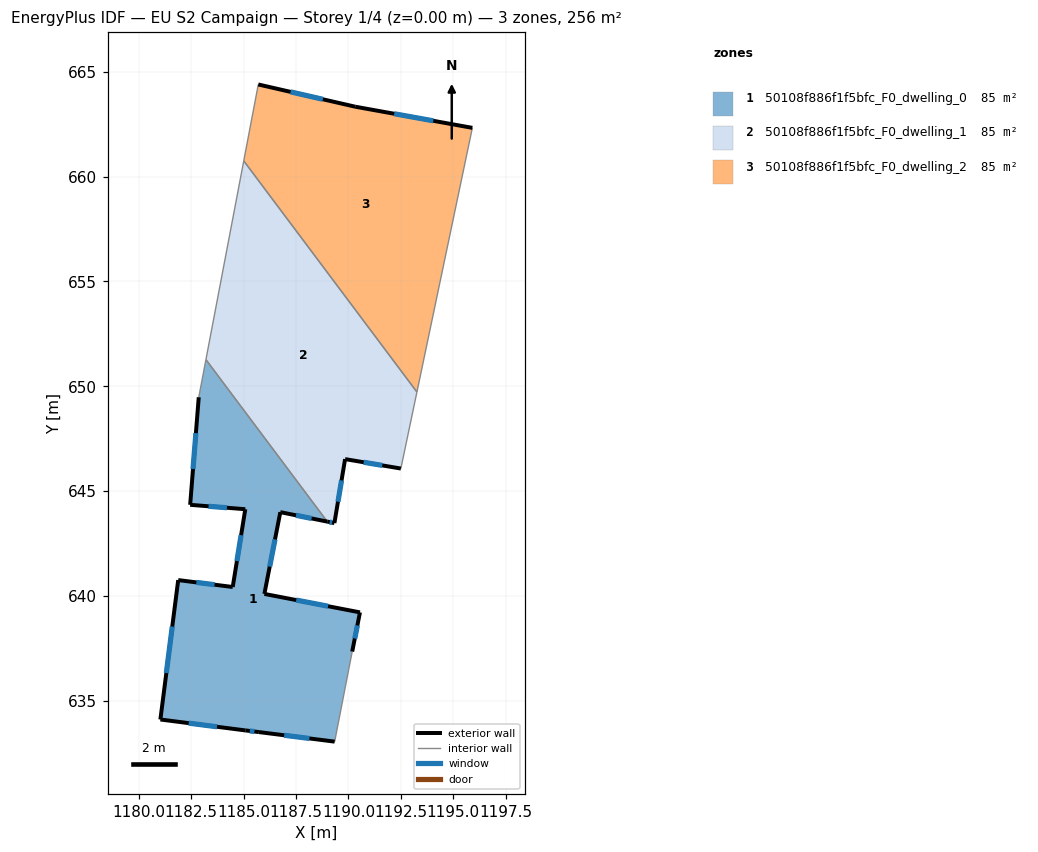
=== STOREY PLAN SPEC (per zone: floor XY polygon, exterior-wall plan segments, windows/doors) ===
zone 1: 50108f886f1f5bfc_F0_dwelling_0  (85.3 m²)
  floor: (1183.20, 651.27) (1188.99, 643.54) (1186.75, 644.00) (1185.99, 640.09) (1190.55, 639.21) (1190.18, 637.34) (1189.34, 633.05) (1185.73, 633.50) (1185.08, 633.58) (1181.03, 634.11) (1181.88, 640.75) (1184.48, 640.42) (1185.08, 644.13) (1182.45, 644.34) (1182.86, 649.47)
  exterior wall: (1182.86, 649.47) – (1182.45, 644.34)  [5.1 m]
    window: (1182.72, 647.77) – (1182.59, 646.05)  [1.7 m²]
  exterior wall: (1186.75, 644.00) – (1188.99, 643.54)  [2.3 m]
    window: (1187.50, 643.84) – (1188.24, 643.69)  [0.8 m²]
  exterior wall: (1185.99, 640.09) – (1186.75, 644.00)  [4.0 m]
    window: (1186.24, 641.39) – (1186.50, 642.70)  [1.3 m²]
  exterior wall: (1190.55, 639.21) – (1185.99, 640.09)  [4.6 m]
    window: (1189.03, 639.51) – (1187.51, 639.80)  [1.5 m²]
  exterior wall: (1190.18, 637.34) – (1190.55, 639.21)  [1.9 m]
    window: (1190.30, 637.97) – (1190.42, 638.59)  [0.6 m²]
  exterior wall: (1185.73, 633.50) – (1189.34, 633.05)  [3.6 m]
    window: (1186.93, 633.35) – (1188.14, 633.20)  [1.2 m²]
  exterior wall: (1185.08, 633.58) – (1185.73, 633.50)  [0.7 m]
    window: (1185.29, 633.56) – (1185.51, 633.53)  [0.2 m²]
  exterior wall: (1181.03, 634.11) – (1185.08, 633.58)  [4.1 m]
    window: (1182.38, 633.93) – (1183.73, 633.76)  [1.4 m²]
  exterior wall: (1181.88, 640.75) – (1181.03, 634.11)  [6.7 m]
    window: (1181.60, 638.54) – (1181.31, 636.32)  [2.2 m²]
  exterior wall: (1184.48, 640.42) – (1181.88, 640.75)  [2.6 m]
    window: (1183.61, 640.53) – (1182.75, 640.65)  [0.9 m²]
  exterior wall: (1185.08, 644.13) – (1184.48, 640.42)  [3.8 m]
    window: (1184.88, 642.90) – (1184.68, 641.66)  [1.3 m²]
  exterior wall: (1182.45, 644.34) – (1185.08, 644.13)  [2.6 m]
    window: (1183.33, 644.28) – (1184.20, 644.20)  [0.9 m²]
  interior walls: 3
zone 2: 50108f886f1f5bfc_F0_dwelling_1  (85.3 m²)
  floor: (1185.01, 660.75) (1193.27, 649.72) (1192.50, 646.08) (1189.84, 646.53) (1189.33, 643.47) (1188.99, 643.54) (1183.20, 651.27)
  exterior wall: (1189.33, 643.47) – (1189.84, 646.53)  [3.1 m]
    window: (1189.50, 644.49) – (1189.67, 645.51)  [1.0 m²]
  exterior wall: (1188.99, 643.54) – (1189.33, 643.47)  [0.3 m]
    window: (1189.10, 643.52) – (1189.22, 643.50)  [0.1 m²]
  exterior wall: (1189.84, 646.53) – (1192.50, 646.08)  [2.7 m]
    window: (1190.73, 646.38) – (1191.61, 646.22)  [0.9 m²]
  interior walls: 4
zone 3: 50108f886f1f5bfc_F0_dwelling_2  (85.3 m²)
  floor: (1195.91, 662.32) (1193.27, 649.72) (1185.01, 660.75) (1185.70, 664.39) (1190.32, 663.33)
  exterior wall: (1190.32, 663.33) – (1185.70, 664.39)  [4.7 m]
    window: (1188.78, 663.69) – (1187.24, 664.04)  [1.6 m²]
  exterior wall: (1195.91, 662.32) – (1190.32, 663.33)  [5.7 m]
    window: (1194.05, 662.66) – (1192.18, 663.00)  [1.9 m²]
  interior walls: 3

=== DERIVED (storey summary) ===
Building: EU S2 Campaign
Storey: 1 of 4  (floor level z = 0.00 m)
Storey gross floor area: 255.9 m²
Zones on this storey: 3
  - 50108f886f1f5bfc_F0_dwelling_0: floor 85.3 m²; exterior wall 42.1 m (126.2 m²); 12 window(s) 14.0 m²; WWR 11.1%
  - 50108f886f1f5bfc_F0_dwelling_1: floor 85.3 m²; exterior wall 6.1 m (18.4 m²); 3 window(s) 2.0 m²; WWR 11.1%
  - 50108f886f1f5bfc_F0_dwelling_2: floor 85.3 m²; exterior wall 10.4 m (31.3 m²); 2 window(s) 3.5 m²; WWR 11.1%
Zone adjacency (shared interzone walls):
  - 50108f886f1f5bfc_F0_dwelling_0 ↔ 50108f886f1f5bfc_F0_dwelling_1
  - 50108f886f1f5bfc_F0_dwelling_1 ↔ 50108f886f1f5bfc_F0_dwelling_2